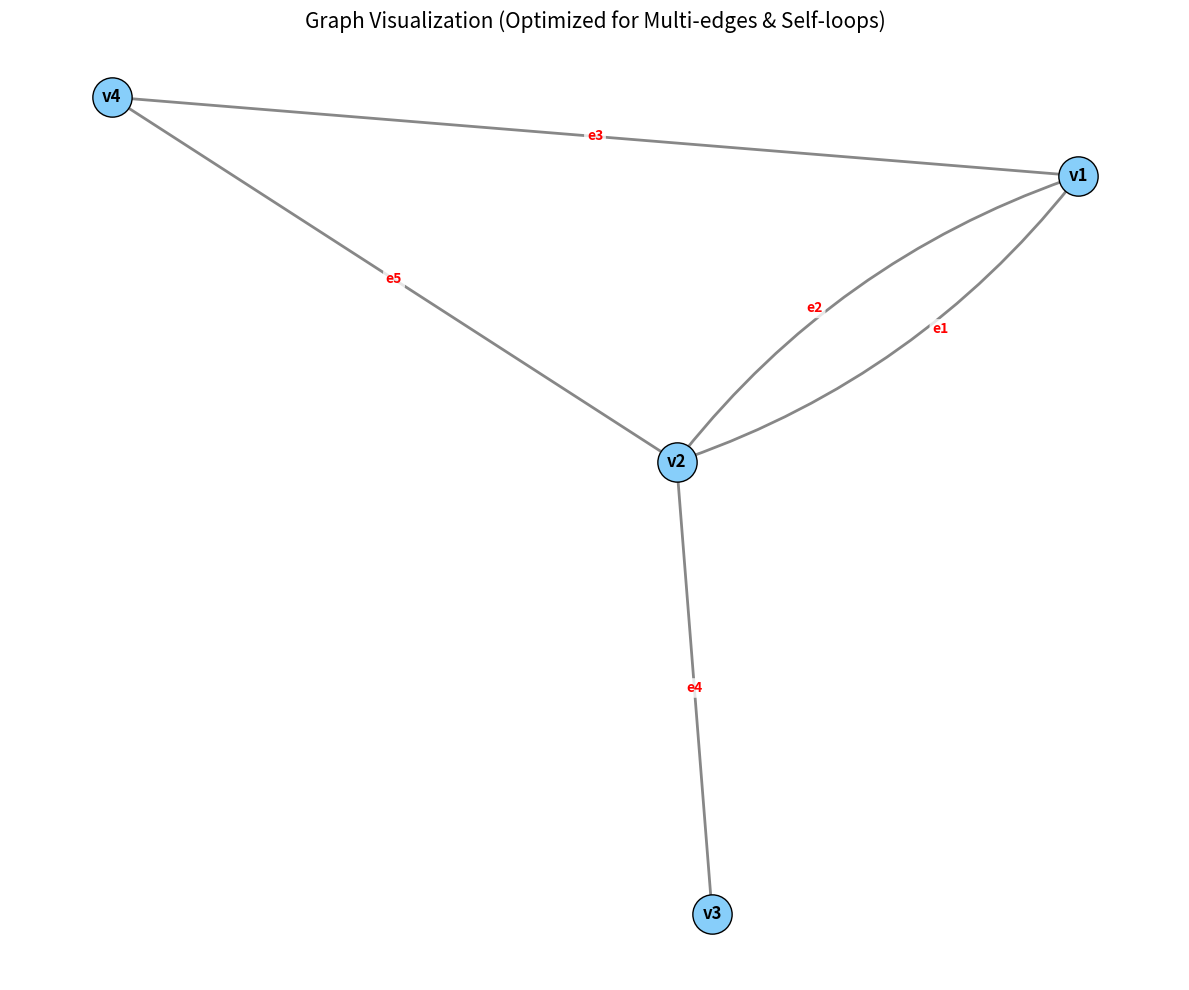

Generate this figure with matplotlib:
import numpy as np
import networkx as nx
import matplotlib.pyplot as plt

# ==========================================
# 核心功能函数实现
# ==========================================

def get_adjacency_from_incidence(inc_matrix):
    """
    功能：根据关联矩阵，输出该图的邻接矩阵 A
    """
    rows, cols = inc_matrix.shape
    # 初始化邻接矩阵 (n x n)
    adj_matrix = np.zeros((rows, rows), dtype=int)
    
    # 遍历每一列（每一条边）
    for j in range(cols):
        # 找到该列中非0的行索引（兼容 1 或 -1）
        nodes = np.where(inc_matrix[:, j] != 0)[0]
        
        if len(nodes) == 2:
            # 普通边：连接两个不同顶点 u, v
            u, v = nodes
            adj_matrix[u][v] += 1
            adj_matrix[v][u] += 1
        elif len(nodes) == 1:
            # 自环：连接顶点 u 和 u
            u = nodes[0]
            adj_matrix[u][u] += 1 
            
    return adj_matrix

def analyze_vertex_elements(inc_matrix, adj_matrix):
    """
    功能：输出每个顶点的度数、邻域
    """
    num_nodes = inc_matrix.shape[0]
    print("\n--- 顶点要素分析 (度数与邻域) ---")
    for i in range(num_nodes):
        # 计算度数：统计关联矩阵该行非0元素的个数 (对于简单无向图，通常每条边贡献1度)
        # 注意：如果有自环，在关联矩阵中通常占1列。
        degree = np.sum(np.abs(inc_matrix[i, :]))
        
        # 邻域：邻接矩阵中非0元素的索引
        neighbors = np.where(adj_matrix[i, :] > 0)[0]
        neighbor_labels = [f"v{n+1}" for n in neighbors]
        print(f"顶点 v{i+1}: 度数 = {degree}, 邻域 = {neighbor_labels}")

def check_simple_graph(adj_matrix):
    """
    功能：判断是否为简单图
    条件：无自环 (对角线为0) 且 无多重边 (元素值<=1)
    """
    # 检查自环
    has_loops = np.any(np.diagonal(adj_matrix) > 0)
    # 检查多重边
    has_parallel_edges = np.any(adj_matrix > 1)
    
    is_simple = not (has_loops or has_parallel_edges)
    
    print("\n--- 简单图判断 ---")
    print(f"是否存在自环: {has_loops}")
    print(f"是否存在多重边: {has_parallel_edges}")
    print(f"结论: 该图{'是' if is_simple else '不是'}简单图")
    return is_simple

def analyze_connectivity(adj_matrix):
    """
    功能：判断连通分支数及每个分支包含的顶点
    """
    G = nx.from_numpy_array(adj_matrix)
    components = list(nx.connected_components(G))
    
    print("\n--- 连通性分析 ---")
    print(f"连通分支数量: {len(components)}")
    for idx, comp in enumerate(components):
        # 将索引转换为 v1, v2 标签并排序
        # 使用 key=lambda x: int(x[1:]) 确保 v1, v2, v10 排序正确
        nodes = sorted([f"v{n+1}" for n in comp], key=lambda x: int(x[1:]))
        print(f"分支 {idx+1}: 包含顶点 {nodes}")

def visualize_graph(inc_matrix):
    """
    功能：可视化表示（高级优化版）
    特点：支持多重边弯曲绘制，支持自环显示，优化标签防遮挡
    """
    rows, cols = inc_matrix.shape
    G = nx.MultiGraph() # 使用 MultiGraph 以支持多重边
    
    # 1. 添加节点
    node_labels = {i: f"v{i+1}" for i in range(rows)}
    for i in range(rows):
        G.add_node(i)
    
    # 2. 添加边并记录标签
    # edge_map 结构: key=(u, v, key_index), value=edge_label (e1, e2...)
    edge_map = {} 
    
    for j in range(cols):
        nodes = np.where(inc_matrix[:, j] != 0)[0]
        label = f"e{j+1}"
        
        if len(nodes) == 2:
            u, v = nodes
            key = G.add_edge(u, v) # key用于区分多重边
            edge_map[(u, v, key)] = label
        elif len(nodes) == 1:
            u = nodes[0]
            key = G.add_edge(u, u)
            edge_map[(u, u, key)] = label

    # 3. 开始绘图
    plt.figure(figsize=(12, 10))
    pos = nx.spring_layout(G, seed=42, k=0.9) # k调整节点间距
    
    # 画节点
    nx.draw_networkx_nodes(G, pos, node_size=800, node_color='#87CEFA', edgecolors='black')
    nx.draw_networkx_labels(G, pos, labels=node_labels, font_size=12, font_weight='bold')

    # 画边（关键优化：处理多重边的弯曲）
    ax = plt.gca()
    
    # 对边进行分组，判断两点之间有几条边
    edge_groups = {}
    for u, v, k in G.edges(keys=True):
        pair = tuple(sorted((u, v)))
        if pair not in edge_groups:
            edge_groups[pair] = []
        edge_groups[pair].append((u, v, k))
    
    # 遍历每一组边进行绘制
    for pair, edges in edge_groups.items():
        count = len(edges)
        for i, (u, v, k) in enumerate(edges):
            # 计算弧度 rad
            # 如果只有一条边且不是自环，画直线 (rad=0)
            # 如果有多条边，按顺序赋予不同的弧度
            if count == 1 and u != v:
                rad = 0
            else:
                # 自环或多重边需要弯曲
                # 弧度序列示例: 0.1, -0.1, 0.2, -0.2 ...
                if u == v: # 自环
                    rad = 0.2 + i * 0.1 # 自环弧度大一点
                else: 
                    # 多重边，交替正负弧度
                    sign = 1 if i % 2 == 0 else -1
                    rad = 0.15 * (1 + i // 2) * sign
            
            # 绘制边
            # connectionstyle='arc3, rad=...' 用于画曲线
            nx.draw_networkx_edges(
                G, pos, 
                edgelist=[(u, v)], 
                connectionstyle=f'arc3, rad={rad}', 
                width=2, alpha=0.7, edge_color='#555555'
            )
            
            # 绘制边标签 (计算标签位置)
            # 获取节点坐标
            x1, y1 = pos[u]
            x2, y2 = pos[v]
            label_text = edge_map.get((u, v, k), edge_map.get((v, u, k), ""))
            
            # 标签位置估算 (简单的中点 + 弧度偏移)
            if u != v:
                mx, my = (x1 + x2) / 2, (y1 + y2) / 2
                # 根据弧度做一点简单的法向偏移，避免标签都在一条线上
                # 这是一个简单的视觉优化
                offset_x = (y1 - y2) * rad * 0.5
                offset_y = (x2 - x1) * rad * 0.5
                lx, ly = mx + offset_x, my + offset_y
            else:
                # 自环标签位置，放在节点上方
                lx, ly = x1, y1 + 0.1 + (i * 0.05)
            
            # 绘制带白色背景框的标签
            plt.text(
                lx, ly, label_text, 
                size=10, color='red', weight='bold',
                horizontalalignment='center', verticalalignment='center',
                bbox=dict(boxstyle="round,pad=0.2", fc="white", ec="none", alpha=0.8)
            )

    plt.title("Graph Visualization (Optimized for Multi-edges & Self-loops)", fontsize=15)
    plt.axis('off')
    plt.tight_layout()
    plt.show()

# ==========================================
# 主程序入口
# ==========================================

if __name__ == "__main__":
    # ================= 数据定义区域 =================
    # 1. 定义 M1 
    M1 = np.array([
        [1,1,0,0,0,1,0],
        [1,0,1,1,0,0,0],
        [0,1,1,0,1,0,0],
        [0,0,0,1,1,0,1],
        [0,0,0,0,0,1,1] 
    ])

    # 2. 定义 M2 
    M2 = np.array([
        [1,1,0,0,0,0,0],
        [0,1,1,0,1,0,0],
        [0,0,0,1,1,0,0],
        [1,0,1,1,0,0,0],
        [0,0,0,0,0,1,1],
        [0,0,0,0,0,1,0],
        [0,0,0,0,0,0,1]
    ])

    # 3. 定义 M3 
    M3 = np.array([
        [1,1,1,0,0],
        [1,1,0,1,1],
        [0,0,0,1,0],
        [0,0,1,0,1]
    ])

    # 4. 定义 M4 
   
    M4 = np.array([
        [1,1,1,0,0],
        [1,-1,0,1,1],
        [0,1,0,1,0],
        [0,0,1,0,1]
    ])

  
    M_example = M3
  

    # ================= 执行区域 =================
    print(f"--- 当前正在分析矩阵 ---")
    print(M_example)

    # 1. 转换为邻接矩阵
    adj_matrix = get_adjacency_from_incidence(M_example)
    print("\n--- 计算得到的邻接矩阵 A ---")
    print(adj_matrix)

    # 2. 分析度数和邻域
    analyze_vertex_elements(M_example, adj_matrix)

    # 3. 判断简单图
    check_simple_graph(adj_matrix)

    # 4. 连通性判断
    analyze_connectivity(adj_matrix)

    # 5. 可视化
    print("\n正在生成优化后的可视化图像...")
    visualize_graph(M_example)
